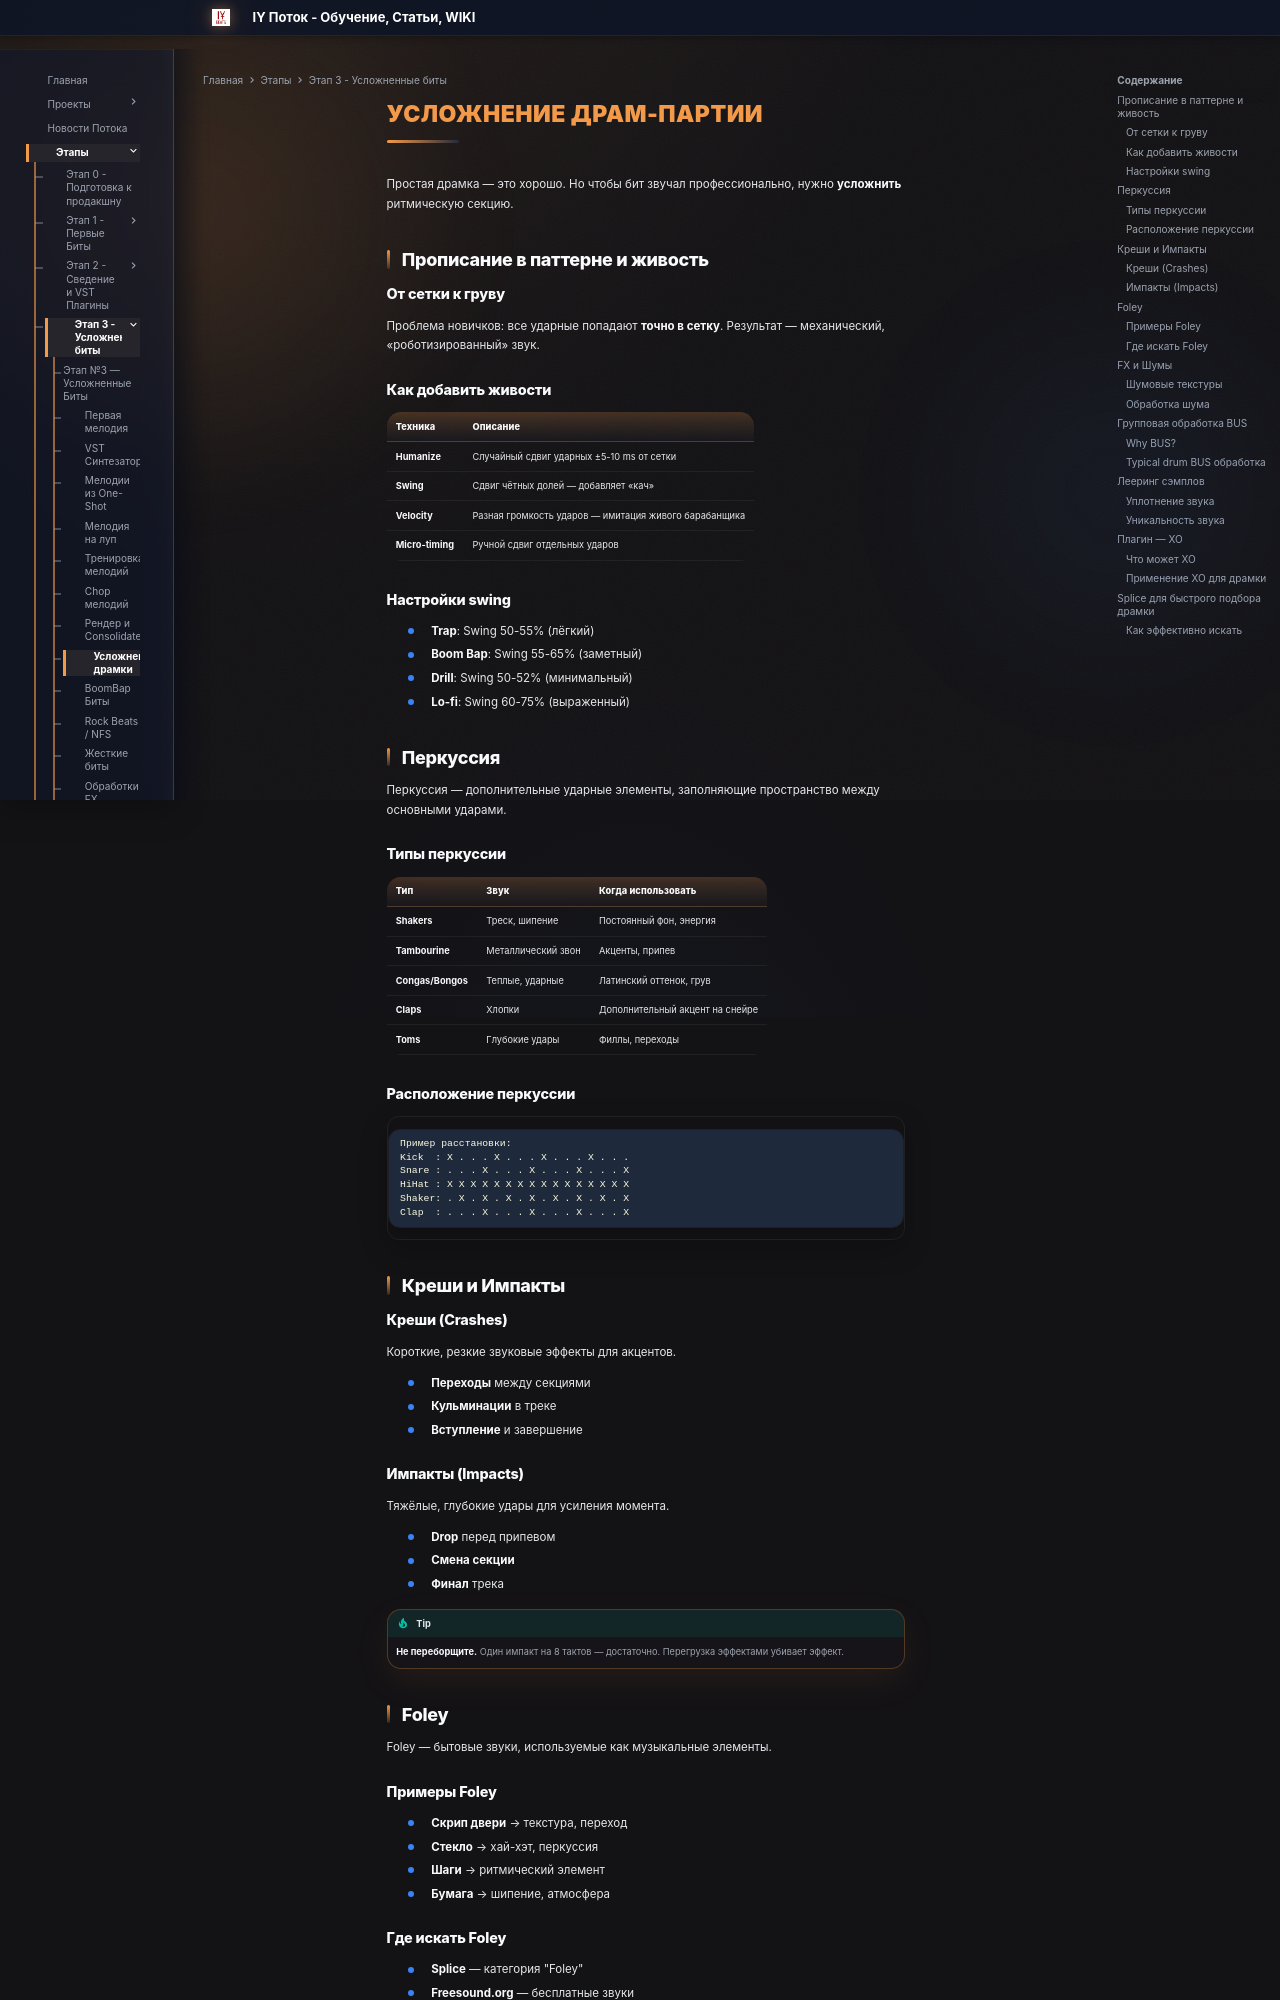

repository: programmcompose/potoksite · page: etap3/usloznenie-dramki/index.html · generator: mkdocs

# Усложнение драм-партии

Простая драмка — это хорошо. Но чтобы бит звучал профессионально, нужно **усложнить** ритмическую секцию.

## Прописание в паттерне и живость

### От сетки к груву

Проблема новичков: все ударные попадают **точно в сетку**. Результат — механический, «роботизированный» звук.

### Как добавить живости

| Техника | Описание |
|---|---|
| **Humanize** | Случайный сдвиг ударных ±5-10 ms от сетки |
| **Swing** | Сдвиг чётных долей — добавляет «кач» |
| **Velocity** | Разная громкость ударов — имитация живого барабанщика |
| **Micro-timing** | Ручной сдвиг отдельных ударов |

### Настройки swing

- **Trap**: Swing 50-55% (лёгкий)
- **Boom Bap**: Swing 55-65% (заметный)
- **Drill**: Swing 50-52% (минимальный)
- **Lo-fi**: Swing 60-75% (выраженный)

## Перкуссия

Перкуссия — дополнительные ударные элементы, заполняющие пространство между основными ударами.

### Типы перкуссии

| Тип | Звук | Когда использовать |
|---|---|---|
| **Shakers** | Треск, шипение | Постоянный фон, энергия |
| **Tambourine** | Металлический звон | Акценты, припев |
| **Congas/Bongos** | Теплые, ударные | Латинский оттенок, грув |
| **Claps** | Хлопки | Дополнительный акцент на снейре |
| **Toms** | Глубокие удары | Филлы, переходы |

### Расположение перкуссии

```
Пример расстановки:
Kick  : X . . . X . . . X . . . X . . .
Snare : . . . X . . . X . . . X . . . X
HiHat : X X X X X X X X X X X X X X X X
Shaker: . X . X . X . X . X . X . X . X
Clap  : . . . X . . . X . . . X . . . X
```

## Креши и Импакты

### Креши (Crashes)

Короткие, резкие звуковые эффекты для акцентов.

- **Переходы** между секциями
- **Кульминации** в треке
- **Вступление** и завершение

### Импакты (Impacts)

Тяжёлые, глубокие удары для усиления момента.

- **Drop** перед припевом
- **Смена секции**
- **Финал** трека

!!! tip
    **Не переборщите.** Один импакт на 8 тактов — достаточно. Перегрузка эффектами убивает эффект.

## Foley

Foley — бытовые звуки, используемые как музыкальные элементы.

### Примеры Foley

- **Скрип двери** → текстура, переход
- **Стекло** → хай-хэт, перкуссия
- **Шаги** → ритмический элемент
- **Бумага** → шипение, атмосфера
